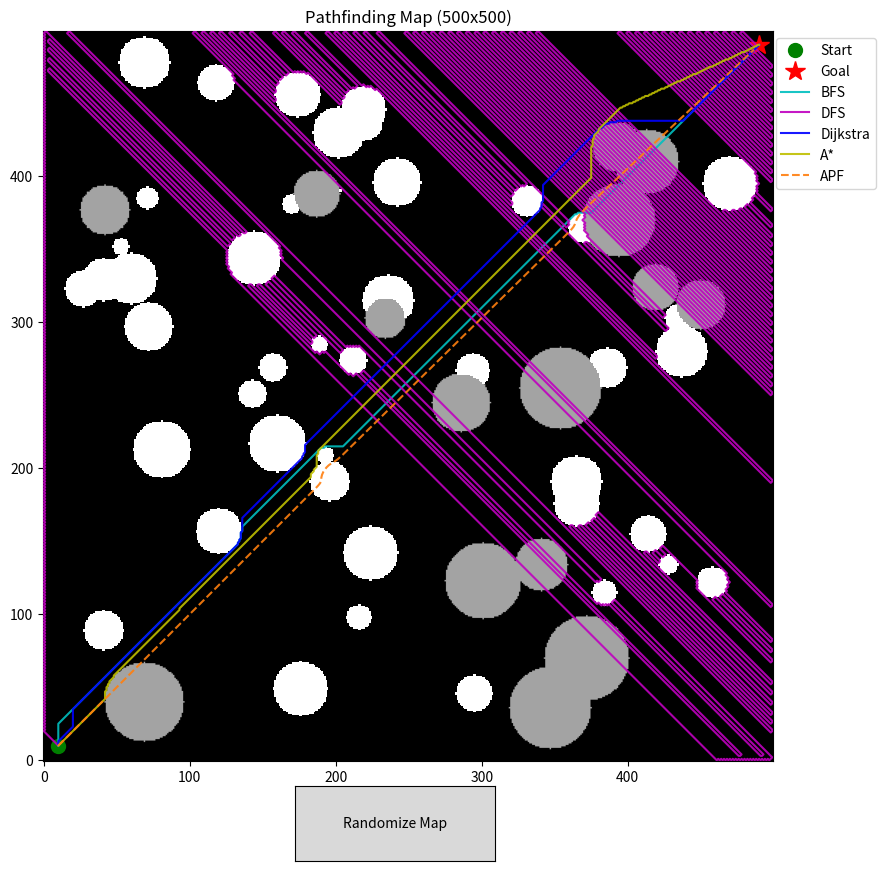

This chart was generated by the following Python code:
import numpy as np
import matplotlib.pyplot as plt
from matplotlib.widgets import Button
import heapq
from collections import deque
import random
import time

GRID_SIZE = 500
OBSTACLE_VAL = np.inf
SWAMP_VAL = 10
FREE_VAL = 1

START_NODE = (10, 10)
GOAL_NODE = (490, 490)

fig, ax = plt.subplots(figsize=(10, 10))
plt.subplots_adjust(bottom=0.15)

def get_neighbors(node, current_grid):
    dirs = [(0, 1), (1, 0), (0, -1), (-1, 0), (1, 1), (-1, -1), (1, -1), (-1, 1)]
    result = []
    for dx, dy in dirs:
        nx, ny = node[0] + dx, node[1] + dy
        if 0 <= nx < GRID_SIZE and 0 <= ny < GRID_SIZE and current_grid[nx, ny] != OBSTACLE_VAL:
            cost = current_grid[nx, ny] * (1.414 if dx != 0 and dy != 0 else 1.0)
            result.append(((nx, ny), cost))
    return result

def reconstruct_path(came_from, current, start_node):
    path = []
    while current in came_from and current != start_node:
        path.append(current)
        current = came_from[current]
    path.append(start_node)
    path.reverse()
    return path

def run_search(algo_type, current_grid):
    frontier = []
    came_from = {START_NODE: None}
    cost_so_far = {START_NODE: 0}
    
    if algo_type == 'BFS':
        q = deque([START_NODE])
    elif algo_type == 'DFS':
        stack = [START_NODE]
    else:
        heapq.heappush(frontier, (0, START_NODE))

    while frontier or (algo_type in ['BFS', 'DFS'] and (q if algo_type == 'BFS' else stack)):
        if algo_type == 'BFS':
            current = q.popleft()
        elif algo_type == 'DFS':
            current = stack.pop()
        else:
            _, current = heapq.heappop(frontier)

        if current == GOAL_NODE:
            break

        for next_node, move_cost in get_neighbors(current, current_grid):
            if algo_type in ['BFS', 'DFS']:
                if next_node not in came_from:
                    came_from[next_node] = current
                    if algo_type == 'BFS':
                        q.append(next_node)
                    else:
                        stack.append(next_node)
            else:
                new_cost = cost_so_far[current] + move_cost
                if next_node not in cost_so_far or new_cost < cost_so_far[next_node]:
                    cost_so_far[next_node] = new_cost
                    priority = new_cost
                    if algo_type == 'A*':
                        priority += np.sqrt((next_node[0]-GOAL_NODE[0])**2 + (next_node[1]-GOAL_NODE[1])**2)
                    heapq.heappush(frontier, (priority, next_node))
                    came_from[next_node] = current
                    
    return reconstruct_path(came_from, GOAL_NODE, START_NODE) if GOAL_NODE in came_from else []

def run_apf_euclidean(current_obstacles):
    current = np.array(START_NODE, dtype=float)
    g = np.array(GOAL_NODE, dtype=float)
    path = [tuple(current)]
    
    for _ in range(15000):
        dist_to_goal = np.linalg.norm(current - g)
        if dist_to_goal < 5.0:
            break
            
        att = -1.0 * (current - g) / dist_to_goal
        
        rep = np.zeros(2)
        for ox, oy, orad in current_obstacles:
            obs_pos = np.array([ox, oy])
            dist = np.linalg.norm(current - obs_pos)
            
            dist = max(dist, 0.1)
            
            buffer = orad + 8.0
            if dist < buffer:
                rep += 200.0 * (1/dist - 1/buffer) * (1/dist**2) * (current - obs_pos)/dist
                
        force = att + rep
        norm = np.linalg.norm(force)
        
        if norm < 0.05:
            force = np.array([random.uniform(-1, 1), random.uniform(-1, 1)])
            force = force / np.linalg.norm(force) * 5.0
        elif norm > 0:
            force = (force / norm) * 2.0
            
        current += force
        
        current[0] = np.clip(current[0], 0.0, float(GRID_SIZE - 1))
        current[1] = np.clip(current[1], 0.0, float(GRID_SIZE - 1))
        
        path.append(tuple(current))
    return path

def randomize_and_draw(event=None):
    print("Calculating paths... UI will freeze.")
    start_time = time.time()
    ax.clear()
    
    grid = np.full((GRID_SIZE, GRID_SIZE), FREE_VAL, dtype=float)
    obstacles = []

    def place_circle(x, y, r, val):
        xmin = max(0, x - r)
        xmax = min(GRID_SIZE, x + r + 1)
        ymin = max(0, y - r)
        ymax = min(GRID_SIZE, y + r + 1)
        for i in range(xmin, xmax):
            for j in range(ymin, ymax):
                if (i - x)**2 + (j - y)**2 <= r**2:
                    grid[i, j] = val

    for _ in range(50):
        ox, oy = random.randint(20, 480), random.randint(20, 480)
        orad = random.randint(5, 20)
        place_circle(ox, oy, orad, OBSTACLE_VAL)
        obstacles.append((ox, oy, orad))

    for _ in range(15):
        sx, sy = random.randint(20, 480), random.randint(20, 480)
        srad = random.randint(10, 30)
        place_circle(sx, sy, srad, SWAMP_VAL)

    grid[START_NODE[0], START_NODE[1]] = FREE_VAL
    grid[GOAL_NODE[0], GOAL_NODE[1]] = FREE_VAL

    path_bfs = run_search('BFS', grid)
    path_dfs = run_search('DFS', grid)
    path_dij = run_search('Dijkstra', grid)
    path_astar = run_search('A*', grid)
    path_apf = run_apf_euclidean(obstacles)

    # Layer 1: Background, Swamps, Obstacles
    cmap = plt.cm.gray
    ax.imshow(grid.T, cmap=cmap, origin='lower', vmax=SWAMP_VAL+5, zorder=1)

    # Layer 2: Checkpoints
    ax.plot(START_NODE[0], START_NODE[1], 'go', markersize=10, zorder=2, label='Start')
    ax.plot(GOAL_NODE[0], GOAL_NODE[1], 'r*', markersize=15, zorder=2, label='Goal')

    # Layer 3: Paths
    def plot_path(p, color_fmt, label):
        if p:
            px, py = zip(*p)
            ax.plot(np.array(px), np.array(py), color_fmt, linewidth=1.5, alpha=0.9, zorder=3, label=label)

    plot_path(path_bfs, 'c-', 'BFS')
    plot_path(path_dfs, 'm-', 'DFS')
    plot_path(path_dij, 'b-', 'Dijkstra')
    plot_path(path_astar, 'y-', 'A*')
    plot_path(path_apf, 'C1--', 'APF')

    ax.legend(loc='upper right', bbox_to_anchor=(1.15, 1))
    ax.set_title("Pathfinding Map (500x500)")
    fig.canvas.draw_idle()
    print(f"Calculations finished in {time.time() - start_time:.2f} seconds.")

ax_button = plt.axes([0.4, 0.05, 0.2, 0.075])
btn = Button(ax_button, 'Randomize Map')
btn.on_clicked(randomize_and_draw)

randomize_and_draw()
plt.show()
